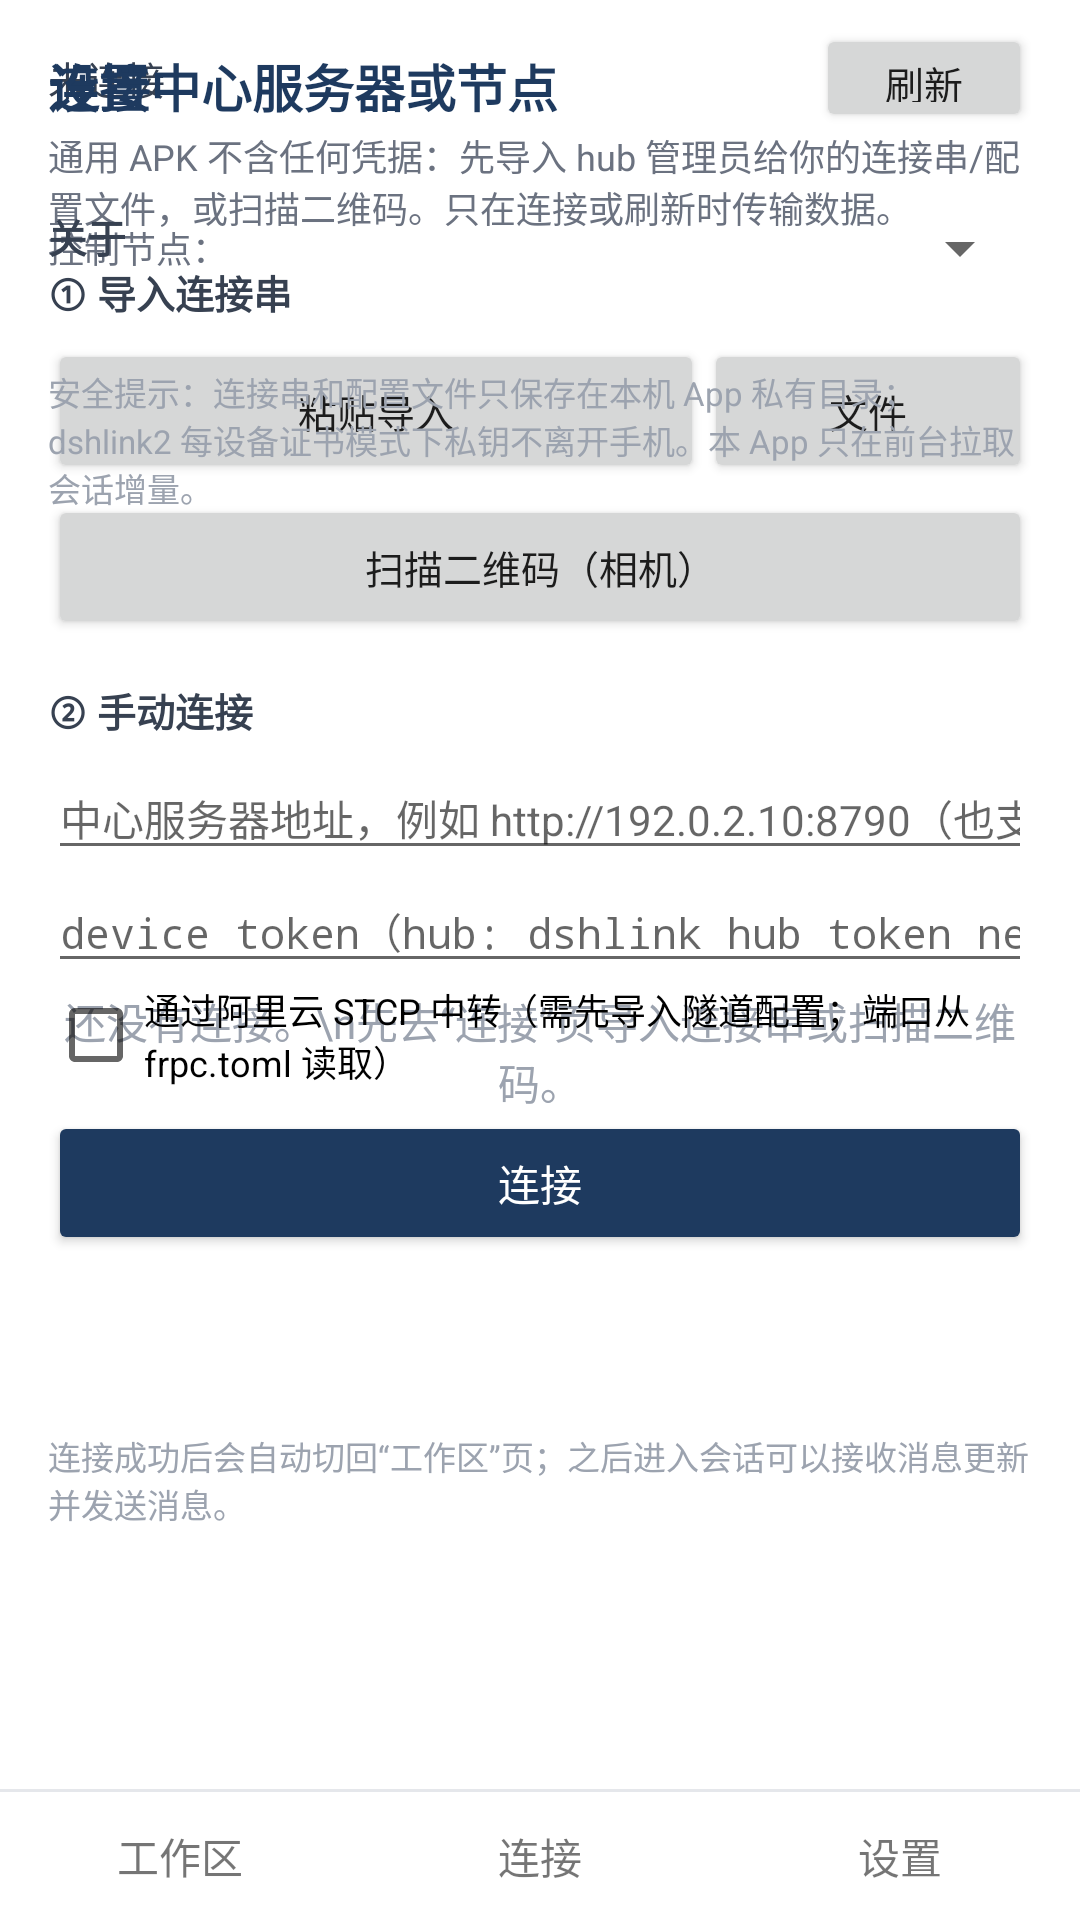

The Android layout XML behind this screen, and the referenced resources:
<!-- AndroidManifest.xml: application theme AppTheme -->
<!-- res/layout/activity_main.xml -->
<?xml version="1.0" encoding="utf-8"?>
<LinearLayout xmlns:android="http://schemas.android.com/apk/res/android"
    android:layout_width="match_parent"
    android:layout_height="match_parent"
    android:orientation="vertical"
    android:background="#FFFFFF">

    <FrameLayout
        android:layout_width="match_parent"
        android:layout_height="0dp"
        android:layout_weight="1">

        <include layout="@layout/page_workspaces" />
        <include layout="@layout/page_connect" />
        <include layout="@layout/page_settings" />
    </FrameLayout>

    <View
        android:layout_width="match_parent"
        android:layout_height="1dp"
        android:background="#E5E7EB" />

    <LinearLayout
        android:id="@+id/tab_bar"
        android:layout_width="match_parent"
        android:layout_height="wrap_content"
        android:orientation="horizontal"
        android:background="#FFFFFF">

        <TextView
            android:id="@+id/tab_workspaces"
            android:layout_width="0dp"
            android:layout_height="wrap_content"
            android:layout_weight="1"
            android:gravity="center"
            android:paddingTop="11dp"
            android:paddingBottom="11dp"
            android:text="工作区"
            android:textSize="14sp" />

        <TextView
            android:id="@+id/tab_connect"
            android:layout_width="0dp"
            android:layout_height="wrap_content"
            android:layout_weight="1"
            android:gravity="center"
            android:paddingTop="11dp"
            android:paddingBottom="11dp"
            android:text="连接"
            android:textSize="14sp" />

        <TextView
            android:id="@+id/tab_settings"
            android:layout_width="0dp"
            android:layout_height="wrap_content"
            android:layout_weight="1"
            android:gravity="center"
            android:paddingTop="11dp"
            android:paddingBottom="11dp"
            android:text="设置"
            android:textSize="14sp" />
    </LinearLayout>
</LinearLayout>
<!-- res/layout/page_workspaces.xml (included above) -->
<?xml version="1.0" encoding="utf-8"?>
<LinearLayout xmlns:android="http://schemas.android.com/apk/res/android"
    android:id="@+id/page_workspaces"
    android:layout_width="match_parent"
    android:layout_height="match_parent"
    android:orientation="vertical"
    android:paddingLeft="16dp"
    android:paddingRight="16dp"
    android:paddingTop="8dp">

    <LinearLayout
        android:layout_width="match_parent"
        android:layout_height="wrap_content"
        android:orientation="horizontal"
        android:gravity="center_vertical">

        <TextView
            android:id="@+id/status"
            android:layout_width="0dp"
            android:layout_height="wrap_content"
            android:layout_weight="1"
            android:textSize="13sp"
            android:textColor="#374151"
            android:text="未连接" />

        <Button
            android:id="@+id/refresh_button"
            android:layout_width="wrap_content"
            android:layout_height="36dp"
            android:minWidth="72dp"
            android:paddingLeft="14dp"
            android:paddingRight="14dp"
            android:textSize="13sp"
            android:text="刷新" />
    </LinearLayout>

    <TextView
        android:id="@+id/summary"
        android:layout_width="match_parent"
        android:layout_height="wrap_content"
        android:paddingTop="2dp"
        android:textSize="11sp"
        android:textColor="#6B7280" />

    <TextView
        android:id="@+id/warning"
        android:layout_width="match_parent"
        android:layout_height="wrap_content"
        android:padding="10dp"
        android:layout_marginTop="6dp"
        android:background="#FFF3CD"
        android:textColor="#7A4F00"
        android:textSize="12sp"
        android:visibility="gone" />

    <LinearLayout
        android:id="@+id/node_row"
        android:layout_width="match_parent"
        android:layout_height="wrap_content"
        android:orientation="horizontal"
        android:gravity="center_vertical"
        android:paddingTop="4dp">

        <TextView
            android:layout_width="wrap_content"
            android:layout_height="wrap_content"
            android:text="控制节点："
            android:textSize="12sp"
            android:textColor="#6B7280" />

        <Spinner
            android:id="@+id/node_spinner"
            android:layout_width="0dp"
            android:layout_height="wrap_content"
            android:layout_weight="1"
            android:minHeight="36dp" />
    </LinearLayout>

    <FrameLayout
        android:layout_width="match_parent"
        android:layout_height="0dp"
        android:layout_weight="1"
        android:layout_marginTop="4dp">

        <ListView
            android:id="@+id/workspace_list"
            android:layout_width="match_parent"
            android:layout_height="match_parent"
            android:divider="#EEF2F7"
            android:dividerHeight="1dp"
            android:clipToPadding="false"
            android:paddingBottom="8dp" />

        <TextView
            android:id="@+id/empty"
            android:layout_width="wrap_content"
            android:layout_height="wrap_content"
            android:layout_gravity="center"
            android:gravity="center"
            android:text="还没有连接。\n先去“连接”页导入连接串或扫描二维码。"
            android:textColor="#9CA3AF" />
    </FrameLayout>
</LinearLayout>
<!-- res/layout/page_connect.xml (included above) -->
<?xml version="1.0" encoding="utf-8"?>
<ScrollView xmlns:android="http://schemas.android.com/apk/res/android"
    android:id="@+id/page_connect"
    android:layout_width="match_parent"
    android:layout_height="match_parent"
    android:fillViewport="true">

    <LinearLayout
        android:layout_width="match_parent"
        android:layout_height="wrap_content"
        android:orientation="vertical"
        android:padding="16dp">

        <TextView
            android:layout_width="match_parent"
            android:layout_height="wrap_content"
            android:text="连接中心服务器或节点"
            android:textSize="17sp"
            android:textStyle="bold"
            android:textColor="#1E3A5F" />

        <TextView
            android:layout_width="match_parent"
            android:layout_height="wrap_content"
            android:paddingTop="2dp"
            android:paddingBottom="10dp"
            android:text="通用 APK 不含任何凭据：先导入 hub 管理员给你的连接串/配置文件，或扫描二维码。只在连接或刷新时传输数据。"
            android:textSize="12sp"
            android:textColor="#6B7280" />

        <TextView
            android:layout_width="match_parent"
            android:layout_height="wrap_content"
            android:paddingBottom="6dp"
            android:text="① 导入连接串"
            android:textSize="13sp"
            android:textStyle="bold"
            android:textColor="#374151" />

        <LinearLayout
            android:layout_width="match_parent"
            android:layout_height="wrap_content"
            android:orientation="horizontal">

            <Button
                android:id="@+id/import_button"
                android:layout_width="0dp"
                android:layout_height="wrap_content"
                android:layout_weight="2"
                android:textSize="13sp"
                android:text="粘贴导入" />

            <Button
                android:id="@+id/import_file_button"
                android:layout_width="0dp"
                android:layout_height="wrap_content"
                android:layout_weight="1"
                android:textSize="13sp"
                android:text="文件" />
        </LinearLayout>

        <Button
            android:id="@+id/scan_button"
            android:layout_width="match_parent"
            android:layout_height="wrap_content"
            android:layout_marginTop="4dp"
            android:textSize="13sp"
            android:text="扫描二维码（相机）" />

        <TextView
            android:layout_width="match_parent"
            android:layout_height="wrap_content"
            android:paddingTop="14dp"
            android:paddingBottom="6dp"
            android:text="② 手动连接"
            android:textSize="13sp"
            android:textStyle="bold"
            android:textColor="#374151" />

        <EditText
            android:id="@+id/url_input"
            android:layout_width="match_parent"
            android:layout_height="wrap_content"
            android:hint="中心服务器地址，例如 http://192.0.2.10:8790（也支持节点 8787）"
            android:inputType="textUri"
            android:singleLine="true"
            android:textSize="14sp" />

        <EditText
            android:id="@+id/token_input"
            android:layout_width="match_parent"
            android:layout_height="wrap_content"
            android:hint="device token（hub: dshlink hub token new --role device）"
            android:inputType="textPassword"
            android:singleLine="true"
            android:textSize="14sp" />

        <CheckBox
            android:id="@+id/tunnel_check"
            android:layout_width="match_parent"
            android:layout_height="wrap_content"
            android:text="通过阿里云 STCP 中转（需先导入隧道配置；端口从 frpc.toml 读取）"
            android:textSize="12sp" />

        <Button
            android:id="@+id/connect_button"
            android:layout_width="match_parent"
            android:layout_height="wrap_content"
            android:layout_marginTop="8dp"
            android:text="连接"
            android:textColor="#FFFFFF"
            android:backgroundTint="#1E3A5F" />

        <TextView
            android:id="@+id/connect_status"
            android:layout_width="match_parent"
            android:layout_height="wrap_content"
            android:paddingTop="10dp"
            android:textSize="12sp"
            android:textColor="#374151" />

        <TextView
            android:id="@+id/connect_summary"
            android:layout_width="match_parent"
            android:layout_height="wrap_content"
            android:paddingTop="2dp"
            android:textSize="11sp"
            android:textColor="#6B7280" />

        <TextView
            android:layout_width="match_parent"
            android:layout_height="wrap_content"
            android:paddingTop="16dp"
            android:text="连接成功后会自动切回“工作区”页；之后进入会话可以接收消息更新并发送消息。"
            android:textSize="11sp"
            android:textColor="#9CA3AF" />
    </LinearLayout>
</ScrollView>
<!-- res/layout/page_settings.xml (included above) -->
<?xml version="1.0" encoding="utf-8"?>
<ScrollView xmlns:android="http://schemas.android.com/apk/res/android"
    android:id="@+id/page_settings"
    android:layout_width="match_parent"
    android:layout_height="match_parent"
    android:fillViewport="true">

    <LinearLayout
        android:layout_width="match_parent"
        android:layout_height="wrap_content"
        android:orientation="vertical"
        android:padding="16dp">

        <TextView
            android:layout_width="match_parent"
            android:layout_height="wrap_content"
            android:text="设置"
            android:textSize="17sp"
            android:textStyle="bold"
            android:textColor="#1E3A5F" />

        <TextView
            android:id="@+id/profile_info"
            android:layout_width="match_parent"
            android:layout_height="wrap_content"
            android:paddingTop="10dp"
            android:textSize="12sp"
            android:textColor="#374151"
            android:visibility="gone" />

        <LinearLayout
            android:layout_width="match_parent"
            android:layout_height="wrap_content"
            android:orientation="vertical"
            android:paddingTop="10dp">

            <Button
                android:id="@+id/reset_cert_button"
                android:layout_width="match_parent"
                android:layout_height="wrap_content"
                android:textSize="13sp"
                android:text="重置设备证书"
                android:visibility="gone" />

            <Button
                android:id="@+id/clear_profile_button"
                android:layout_width="match_parent"
                android:layout_height="wrap_content"
                android:textSize="13sp"
                android:text="清除导入配置"
                android:visibility="gone" />

            <Button
                android:id="@+id/clear_connection_button"
                android:layout_width="match_parent"
                android:layout_height="wrap_content"
                android:textSize="13sp"
                android:text="清除连接（地址与令牌）"
                android:visibility="gone" />
        </LinearLayout>

        <TextView
            android:layout_width="match_parent"
            android:layout_height="wrap_content"
            android:paddingTop="18dp"
            android:text="关于"
            android:textSize="13sp"
            android:textStyle="bold"
            android:textColor="#374151" />

        <TextView
            android:id="@+id/about_text"
            android:layout_width="match_parent"
            android:layout_height="wrap_content"
            android:paddingTop="4dp"
            android:textSize="12sp"
            android:textColor="#6B7280" />

        <TextView
            android:layout_width="match_parent"
            android:layout_height="wrap_content"
            android:paddingTop="14dp"
            android:text="安全提示：连接串和配置文件只保存在本机 App 私有目录；dshlink2 每设备证书模式下私钥不离开手机。本 App 只在前台拉取会话增量。"
            android:textSize="11sp"
            android:textColor="#9CA3AF" />
    </LinearLayout>
</ScrollView>
<!-- resources referenced by this layout -->
<resources>
  <style name="AppTheme" parent="android:Theme.Material.Light.DarkActionBar">
          <item name="android:colorPrimary">#1E3A5F</item>
          <item name="android:colorPrimaryDark">#14283F</item>
          <item name="android:colorAccent">#2F6FA8</item>
          <item name="android:statusBarColor">#14283F</item>
      </style>
</resources>
